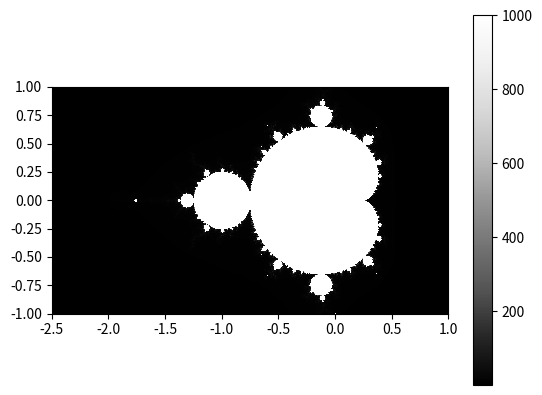

Write the Python code that produced this figure.
#!/usr/bin/env python3
# -*- coding: utf-8 -*-
"""
Chapter 6 Problem #4: Drawing the Mandelbrot Set

Your challenge here is to write a program to draw the Mandelbrot Set.

Doing Math with Python by Amit Saha

[redacted]
"""
import matplotlib.pyplot as plt
import matplotlib.cm as cm
import random

def initialize_image(x_p, y_p):
    image = []
    for i in range(y_p):
        x_colors = []
        for j in range(x_p):
            x_colors.append(0)
        image.append(x_colors)
    return image

def color_mandelbrot():
    x0, x1 = -2.5,1.0
    y0, y1 = -1.0,1.0
    x_p = 400
    y_p = 400
    max_iteration = 1000
    
    image = initialize_image(x_p, y_p)
    
    dx = (x1-x0)/(x_p-1)
    dy = (y1-y0)/(y_p-1)
    x = [x0 + i*dx for i in range(x_p)]
    y = [y0 + i*dy for i in range(y_p)]
  
    
    for k, xk in enumerate(x):
        for i, yi in enumerate(y):
            z = complex(0,0)
            c = complex(xk,yi)
            iteration = 0
            while (iteration < max_iteration and abs(z) < 2): 
                iteration += 1
                z = z**2+c
            
            image[i][k] = iteration
    
    plt.imshow(image,origin='lower', extent=(x0,x1,y0,y1), cmap=cm.Greys_r,
               interpolation='nearest')
    plt.colorbar()
    plt.show()
    
if __name__ == '__main__':
    color_mandelbrot()